Image classification data set "IOPA" (ayush490/IOPA on GitHub). Class labels (4): bitewing X-ray, dental caries, periapical X-ray, periodontal condition.

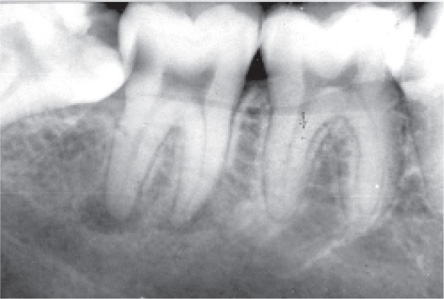
Label: dental caries

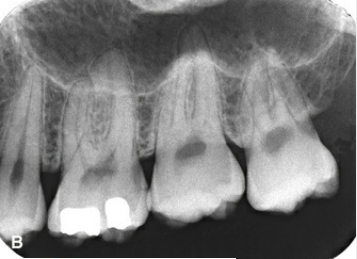
Label: periapical X-ray

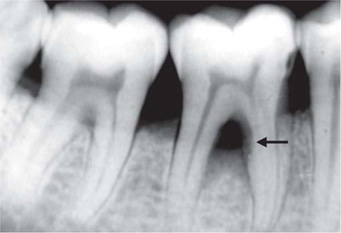
Label: periodontal condition

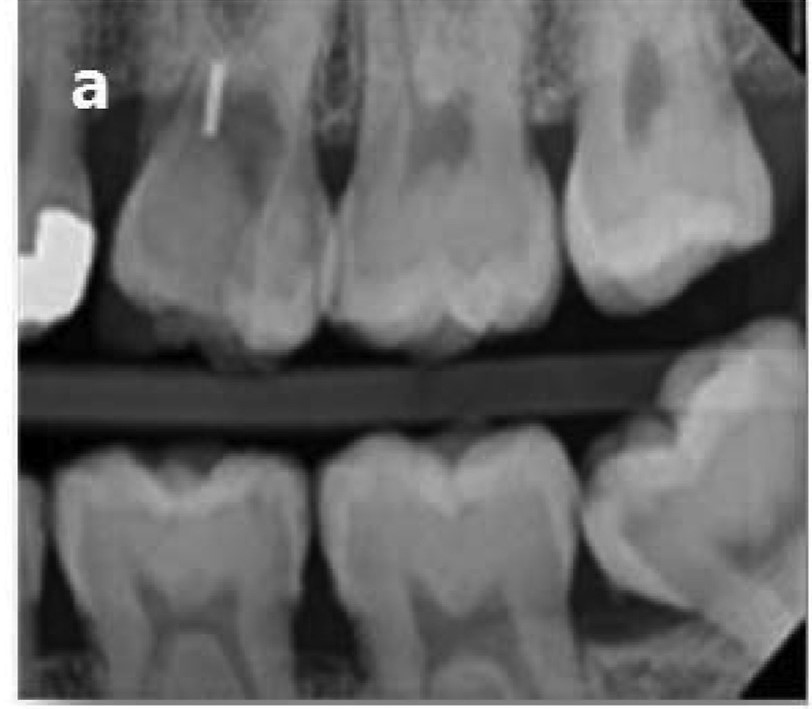
Label: bitewing X-ray

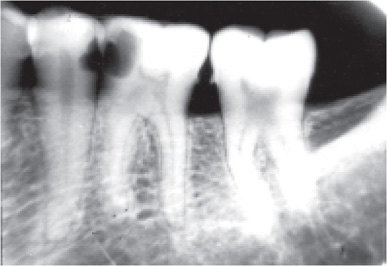
Label: dental caries

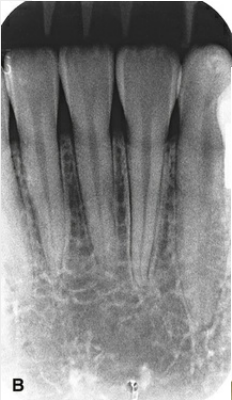
Label: periapical X-ray
